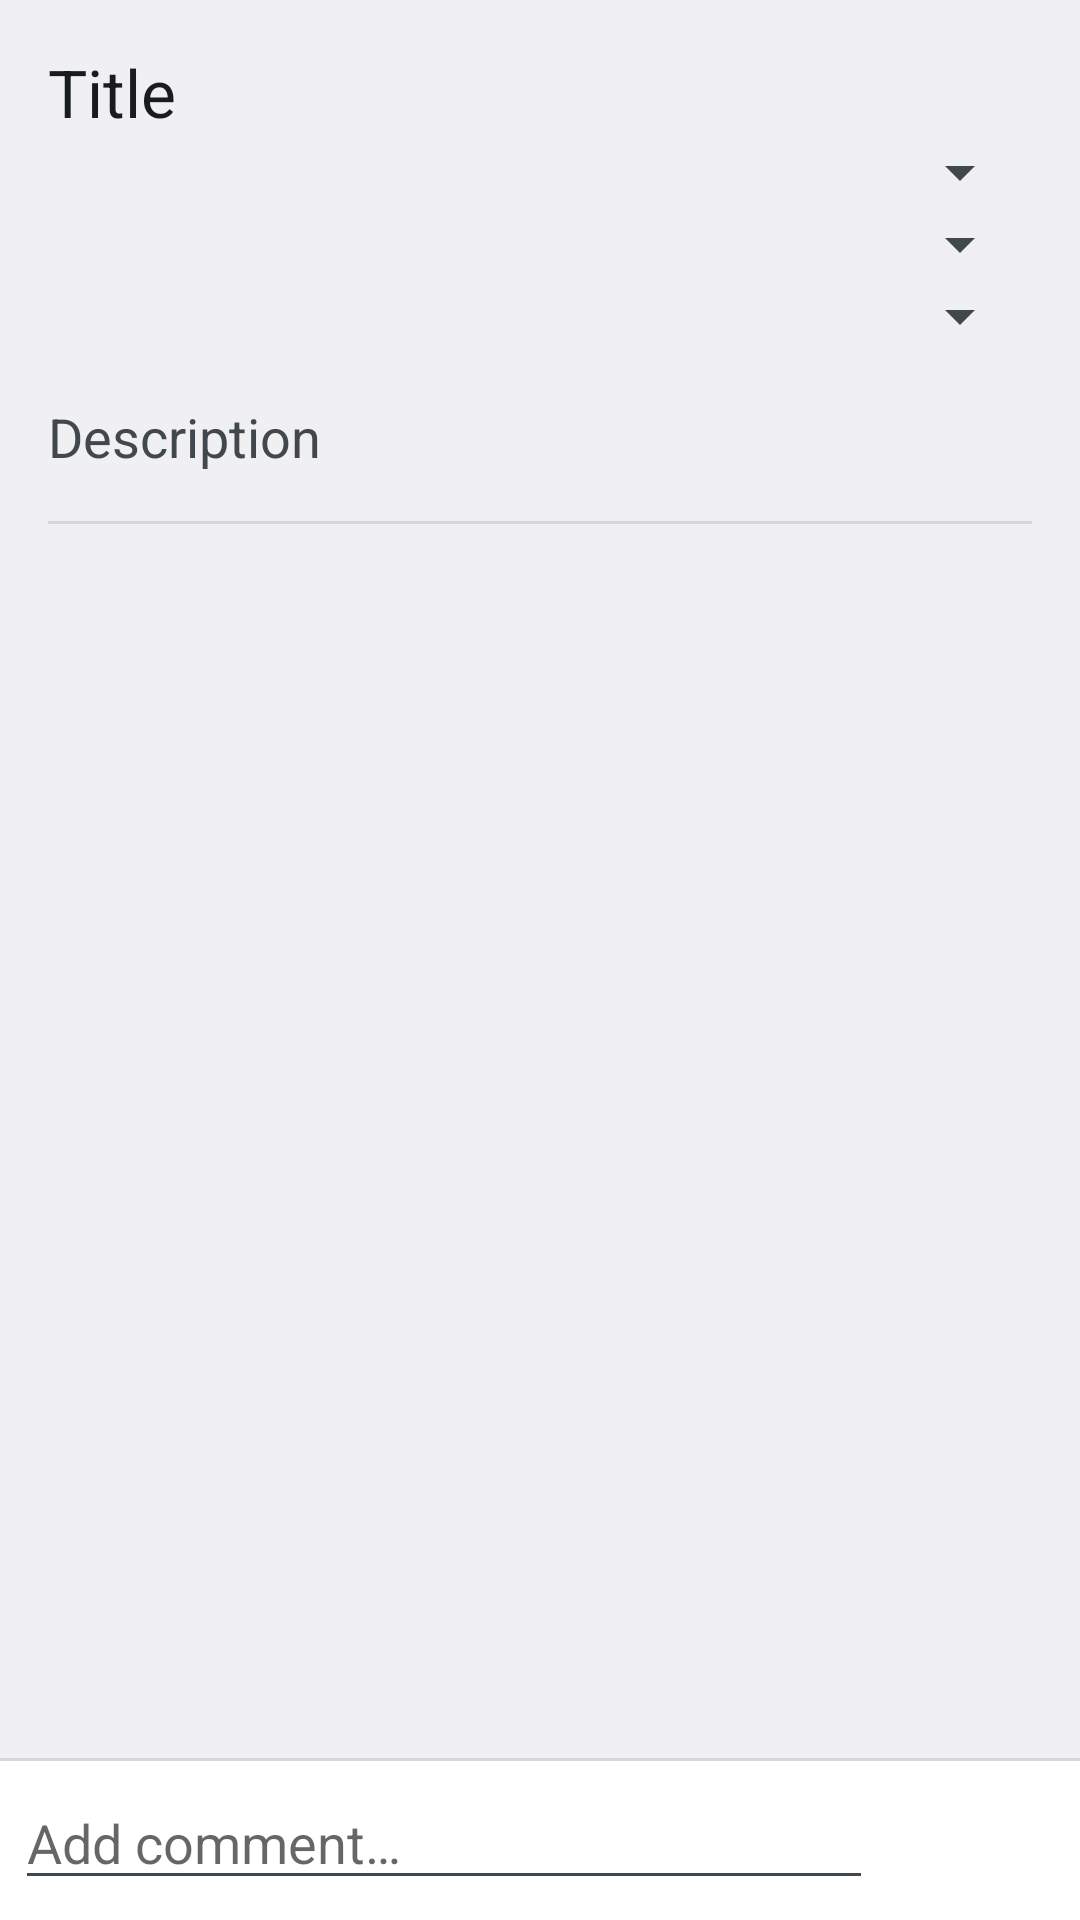

Reconstruct the res/layout file that produces this screen, plus the resources it refers to.
<!-- AndroidManifest.xml: application theme android:Theme.DeviceDefault.Light.DarkActionBar -->
<!-- res/layout/activity_issue.xml -->
<?xml version="1.0" encoding="utf-8"?>
<RelativeLayout xmlns:android="http://schemas.android.com/apk/res/android"
    xmlns:tools="http://schemas.android.com/tools"
    android:layout_width="match_parent"
    android:layout_height="match_parent"
    tools:context=".IssueActivity" >

    <include
        android:id="@+id/toolbar"
        android:layout_width="match_parent"
        android:layout_height="wrap_content"
        android:layout_alignParentLeft="true"
        android:layout_alignParentTop="true"
        layout="@layout/toolbar" />

    <ScrollView
        android:id="@+id/scroll1"
        android:layout_width="match_parent"
        android:layout_height="wrap_content"
        android:layout_below="@id/toolbar"
        android:layout_above="@+id/lsep2"
        android:layout_alignParentLeft="true"
        android:paddingTop="16dp"
        android:clipToPadding="false">

        <LinearLayout
            android:id="@+id/lin1"
            android:layout_width="match_parent"
            android:layout_height="wrap_content"
            android:orientation="vertical"
            android:paddingLeft="16dp"
            android:paddingRight="16dp" >

            <TextView
                android:id="@+id/title"
                android:layout_width="wrap_content"
                android:layout_height="wrap_content"
                android:text="Title"
                android:textAppearance="?android:attr/textAppearanceLarge" />

            <Spinner
                android:id="@+id/state_spinner"
                android:layout_width="match_parent"
                android:layout_height="wrap_content" />
            
            <Spinner
                android:id="@+id/assignee_spinner"
                android:layout_width="match_parent"
                android:layout_height="wrap_content" />

            <Spinner
                android:id="@+id/milestone_spinner"
                android:layout_width="match_parent"
                android:layout_height="wrap_content" />

            <TextView
                android:id="@+id/description"
                android:layout_width="wrap_content"
                android:layout_height="wrap_content"
                android:layout_marginBottom="16dp"
                android:layout_marginTop="16dp"
                android:text="Description"
                android:textAppearance="?android:attr/textAppearanceMedium" />

            <ProgressBar
                android:id="@+id/progressbar_loading"
                style="?android:attr/progressBarStyle"
                android:layout_width="wrap_content"
                android:layout_height="wrap_content"
                android:visibility="gone" />

            <View
                android:id="@+id/lsep"
                android:layout_width="match_parent"
                android:layout_height="1dip"
                android:background="?android:attr/dividerHorizontal" />

            <ListView
                android:id="@+id/note_list"
                android:layout_width="match_parent"
                android:layout_height="wrap_content" />
        </LinearLayout>
    </ScrollView>

    <View
        android:id="@+id/lsep2"
        android:layout_width="match_parent"
        android:layout_height="1dip"
        android:layout_above="@+id/rel1"
        android:layout_alignParentLeft="true"
        android:background="?android:attr/dividerHorizontal" />
    
    <RelativeLayout
        android:id="@+id/rel1"
        style="?android:attr/buttonBarStyle"
        android:layout_width="match_parent"
        android:layout_height="wrap_content"
        android:layout_alignParentBottom="true"
        android:layout_alignParentLeft="true"
        android:background="#ffffff"
        android:orientation="horizontal"
        android:paddingLeft="5dp"
        android:paddingRight="5dp"
        android:paddingTop="5dp"
        android:focusable="true" 
		android:focusableInTouchMode="true" >

        <EditText
            android:id="@+id/new_note_edit"
            android:layout_width="wrap_content"
            android:layout_height="wrap_content"
            android:layout_alignParentLeft="true"
            android:layout_alignParentTop="true"
            android:layout_toLeftOf="@+id/new_note_button"
            android:hint="@string/new_note_hint"
            android:inputType="text" />

        <ImageButton
            android:id="@+id/new_note_button"
            style="?android:attr/buttonBarButtonStyle"
            android:layout_width="wrap_content"
            android:layout_height="wrap_content"
            android:layout_alignParentRight="true"
            android:layout_alignParentTop="true"
            android:state_enabled="false"
            android:focusable="true"
            android:contentDescription="@string/add_note_content_description"
            android:src="@drawable/ic_action_send" />

    </RelativeLayout>

</RelativeLayout>
<!-- res/layout/toolbar.xml (included above) -->
<?xml version="1.0" encoding="utf-8"?>
<android.support.v7.widget.Toolbar
    xmlns:android="http://schemas.android.com/apk/res/android"
    xmlns:app="http://schemas.android.com/apk/res-auto"
    android:id="@+id/toolbar"
    app:theme="@style/GitLabTheme.ActionBar"
    android:layout_width="match_parent"
    android:layout_height="wrap_content"
    android:minHeight="?attr/actionBarSize" />
<!-- resources referenced by this layout -->
<resources>
  <string name="add_note_content_description">Add note…</string>
  <string name="new_note_hint">Add comment…</string>
  <style name="GitLabTheme.ActionBar" parent="ThemeOverlay.AppCompat.Dark.ActionBar">
          <item name="android:background">?colorPrimary</item>
      </style>
</resources>
